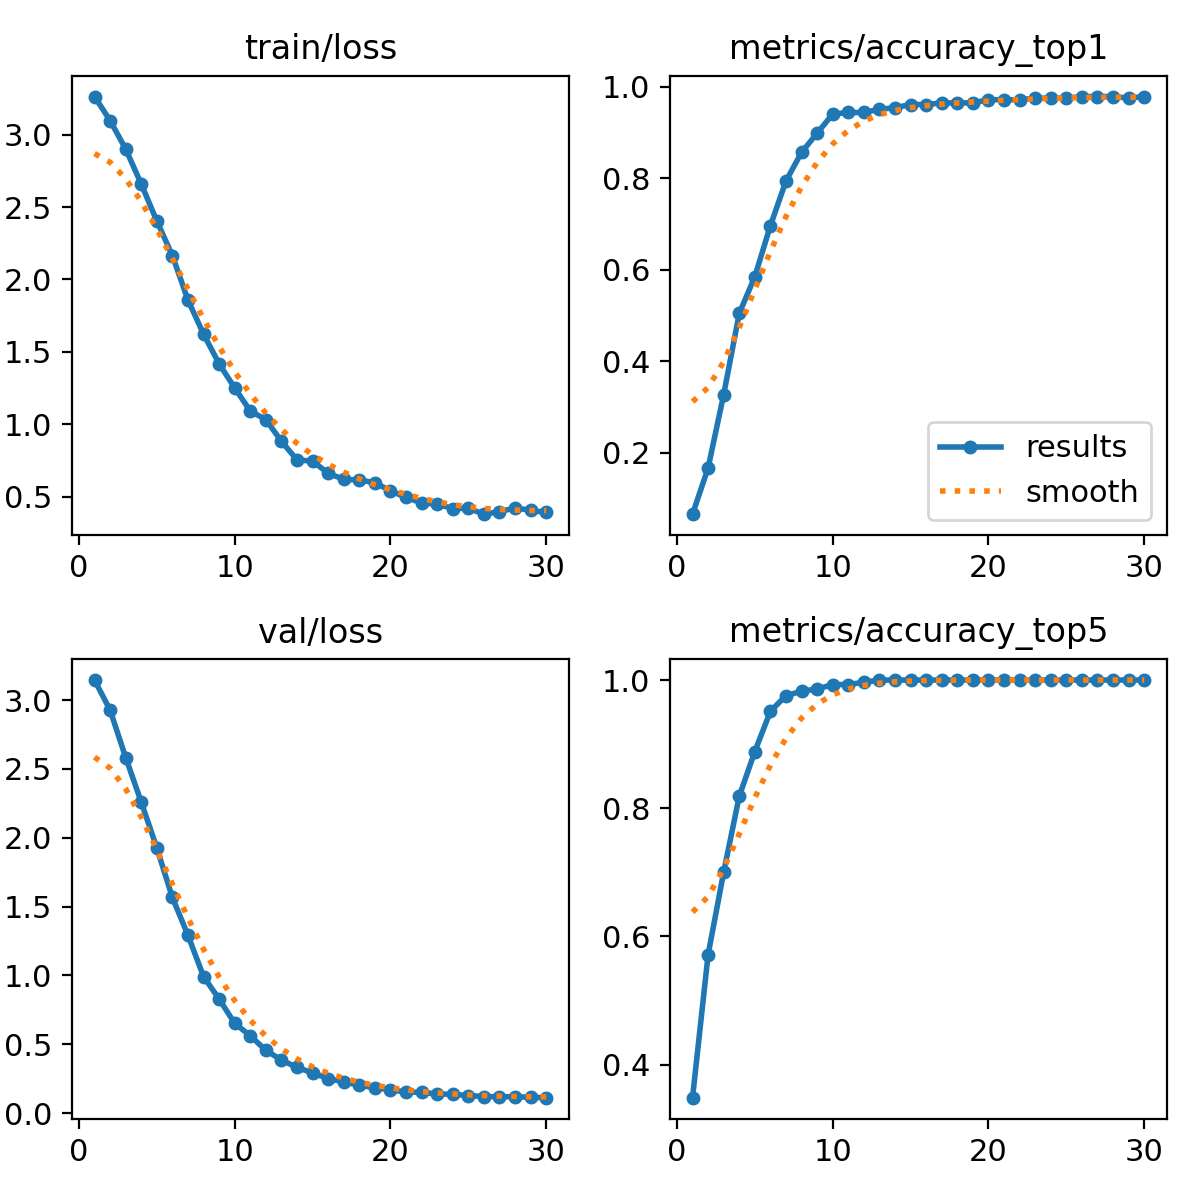

The data file committed next to this chart (first rows):
epoch, time, train/loss, metrics/accuracy_top1, metrics/accuracy_top5, val/loss, lr/pg0, lr/pg1, lr/pg2
1, 13.4, 3.263, 0.0662, 0.3484, 3.146, 5.661e-05, 5.661e-05, 5.661e-05
2, 26.42, 3.097, 0.1673, 0.5714, 2.928, 0.0001127, 0.0001127, 0.0001127
3, 37.94, 2.901, 0.3275, 0.7004, 2.583, 0.0001648, 0.0001648, 0.0001648
4, 49.72, 2.659, 0.5052, 0.8188, 2.26, 0.000213, 0.000213, 0.000213
5, 61.09, 2.404, 0.5854, 0.8885, 1.926, 0.0002572, 0.0002572, 0.0002572
6, 72.74, 2.164, 0.6969, 0.9512, 1.567, 0.0002781, 0.0002781, 0.0002781
7, 84.09, 1.858, 0.7944, 0.9756, 1.291, 0.0002671, 0.0002671, 0.0002671
8, 95.37, 1.623, 0.8571, 0.9826, 0.992, 0.0002561, 0.0002561, 0.0002561
9, 107.1, 1.418, 0.899, 0.9861, 0.8284, 0.0002451, 0.0002451, 0.0002451
10, 118.6, 1.251, 0.9408, 0.993, 0.6522, 0.0002341, 0.0002341, 0.0002341
11, 130.9, 1.092, 0.9443, 0.993, 0.5621, 0.0002231, 0.0002231, 0.0002231
12, 142.3, 1.033, 0.9443, 0.9965, 0.4562, 0.0002121, 0.0002121, 0.0002121
13, 153.9, 0.8828, 0.9512, 1, 0.3858, 0.0002011, 0.0002011, 0.0002011
14, 165.4, 0.7548, 0.9547, 1, 0.3315, 0.0001901, 0.0001901, 0.0001901
15, 177.1, 0.7458, 0.9617, 1, 0.2928, 0.0001792, 0.0001792, 0.0001792
16, 188.6, 0.6625, 0.9617, 1, 0.2503, 0.0001682, 0.0001682, 0.0001682
17, 200.2, 0.6204, 0.9652, 1, 0.2283, 0.0001572, 0.0001572, 0.0001572
18, 211.5, 0.6154, 0.9652, 1, 0.2018, 0.0001462, 0.0001462, 0.0001462
19, 223.4, 0.5974, 0.9652, 1, 0.1851, 0.0001352, 0.0001352, 0.0001352
20, 234.6, 0.541, 0.9721, 1, 0.1691, 0.0001242, 0.0001242, 0.0001242
21, 246.4, 0.496, 0.9721, 1, 0.1533, 0.0001132, 0.0001132, 0.0001132
22, 258.5, 0.4572, 0.9721, 1, 0.1501, 0.0001022, 0.0001022, 0.0001022
23, 270.2, 0.4489, 0.9756, 1, 0.1403, 9.1242e-05, 9.1242e-05, 9.1242e-05
24, 281.9, 0.4186, 0.9756, 1, 0.1362, 8.0253e-05, 8.0253e-05, 8.0253e-05
25, 293.3, 0.4209, 0.9756, 1, 0.1279, 6.9264e-05, 6.9264e-05, 6.9264e-05
26, 305.1, 0.3798, 0.9791, 1, 0.1205, 5.8275e-05, 5.8275e-05, 5.8275e-05
27, 317, 0.397, 0.9791, 1, 0.119, 4.7286e-05, 4.7286e-05, 4.7286e-05
28, 328.7, 0.4234, 0.9791, 1, 0.1192, 3.6297e-05, 3.6297e-05, 3.6297e-05
29, 340.4, 0.4066, 0.9756, 1, 0.1152, 2.5308e-05, 2.5308e-05, 2.5308e-05
30, 351.9, 0.3914, 0.9791, 1, 0.1122, 1.4319e-05, 1.4319e-05, 1.4319e-05
